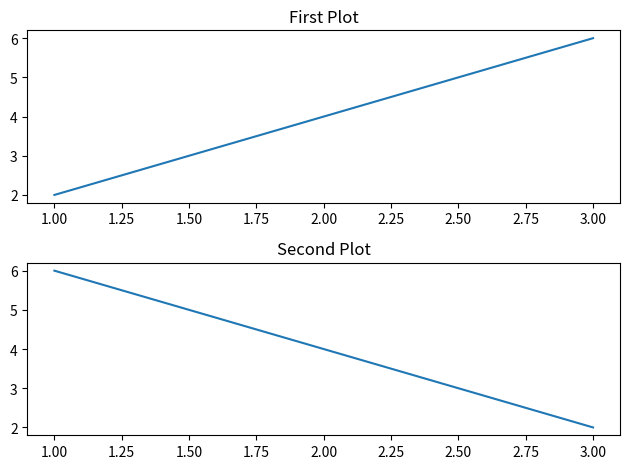

The matplotlib source for this figure:
import matplotlib.pyplot as plt
plt.subplot(2,1,1)
plt.plot([1,2,3],[2,4,6])
plt.title("First Plot")
plt.subplot(2,1,2)
plt.plot([1,2,3],[6,4,2])
plt.title("Second Plot")
plt.tight_layout()
plt.show()
